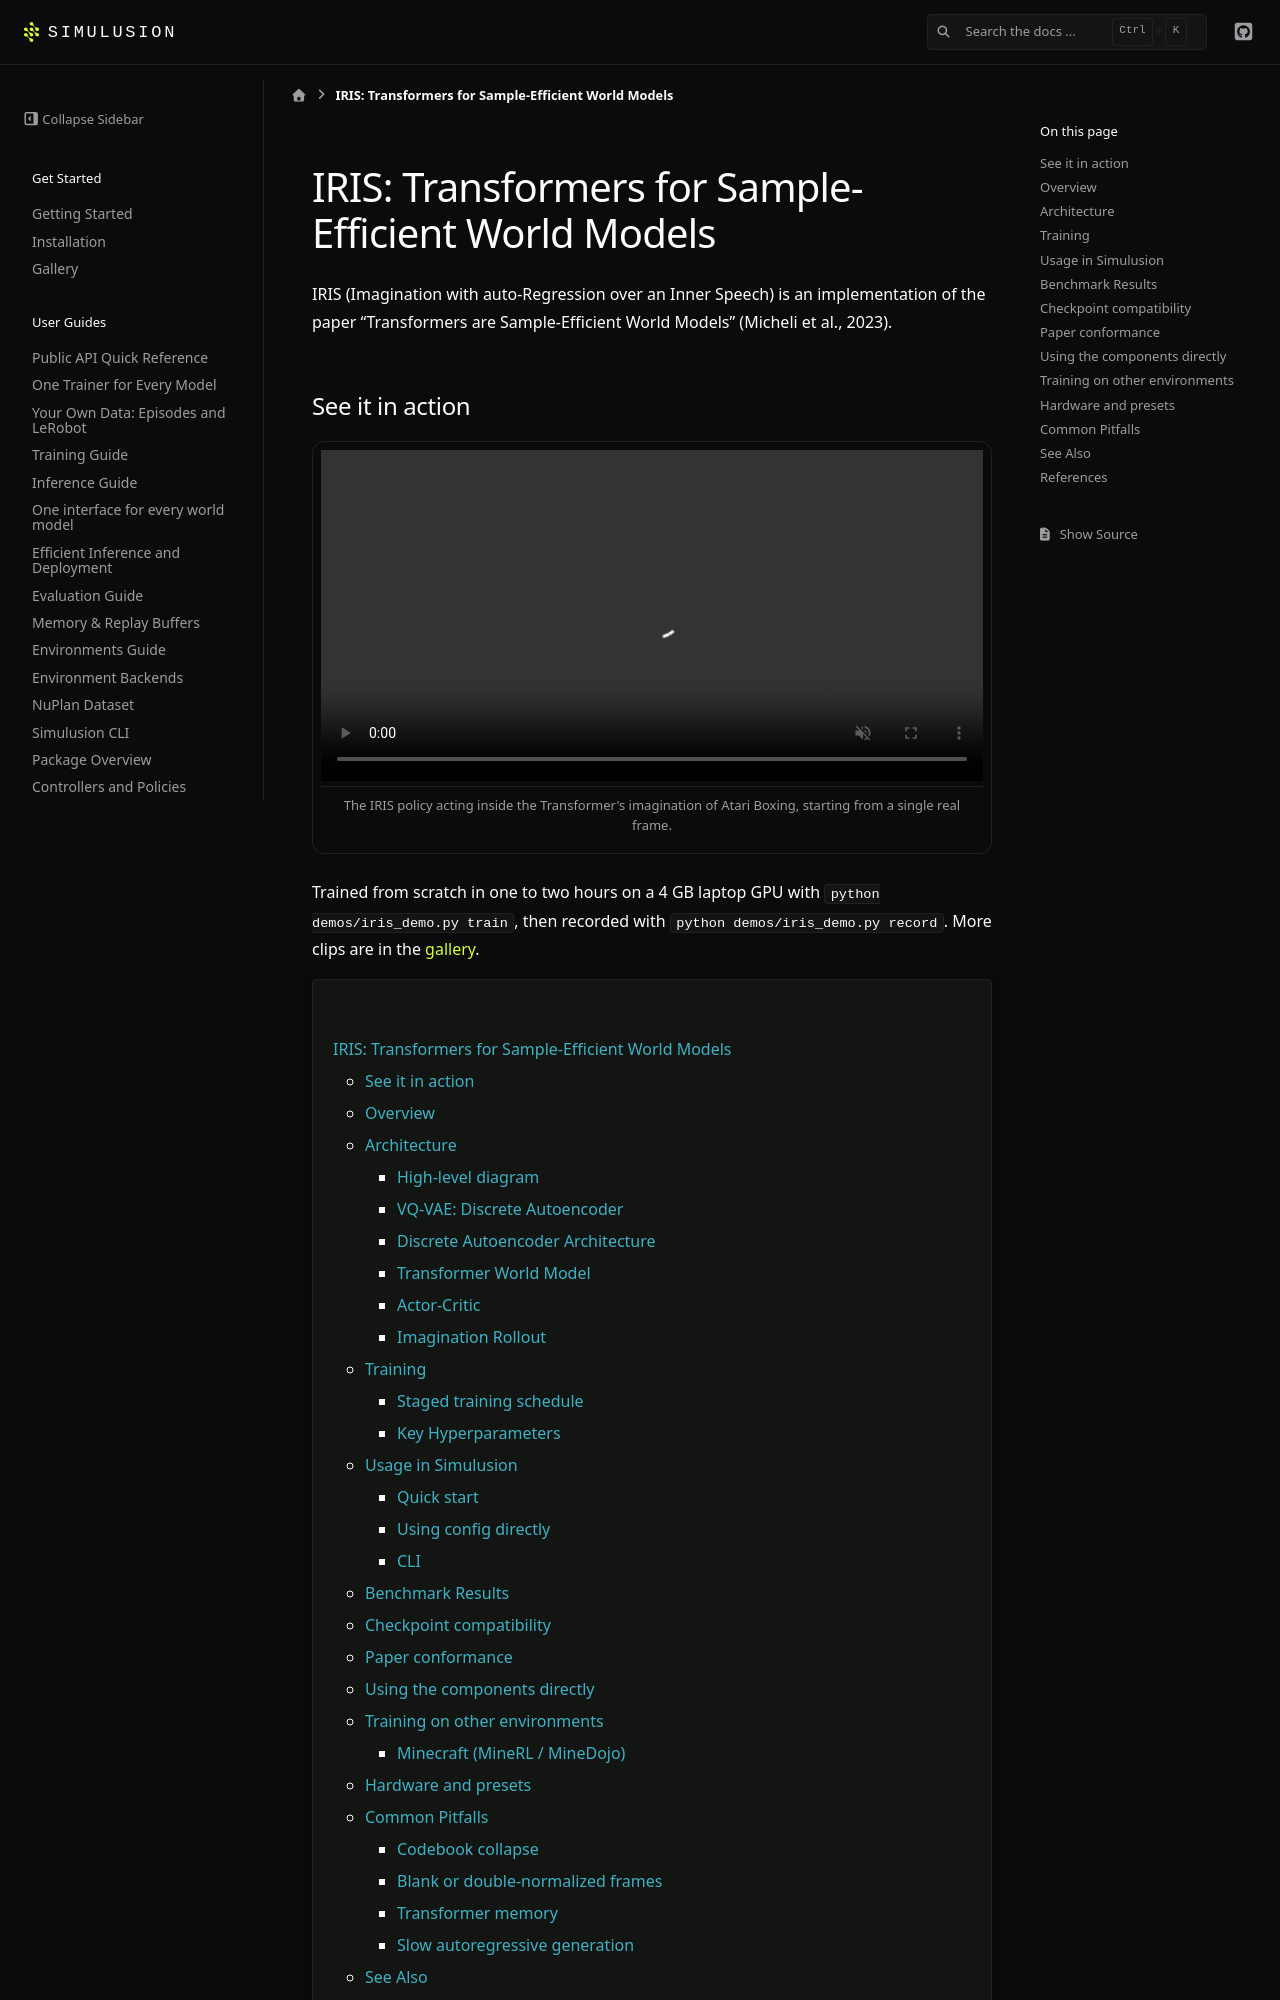

repository: ParamThakkar123/simulusion · page: pr-preview/pr-228/iris.html · generator: sphinx

# IRIS: Transformers for Sample-Efficient World Models

IRIS (Imagination with auto-Regression over an Inner Speech) is an implementation of the paper
"Transformers are Sample-Efficient World Models" (Micheli et al., 2023).

## See it in action

```{raw} html
<figure class="demo-media">
  <video src="_static/gallery/iris_dream.mp4" autoplay loop muted playsinline preload="metadata"></video>
  <figcaption>The IRIS policy acting inside the Transformer's imagination of Atari Boxing, starting from a single real frame.</figcaption>
</figure>
```

Trained from scratch in one to two hours on a 4 GB laptop GPU with
`python demos/iris_demo.py train`, then recorded with `python demos/iris_demo.py record`.
More clips are in the {ref}`gallery <gallery-iris>`.

```{contents} Contents
:depth: 3
```

## Overview

IRIS achieves **human-level performance on Atari with only ~2 hours of gameplay** (100k environment steps)
by learning entirely in the imagination of a world model:

1. **Train world model** from real interactions
2. **Generate imagined trajectories** in the latent space
3. **Train policy** purely on imagined data

## Architecture
